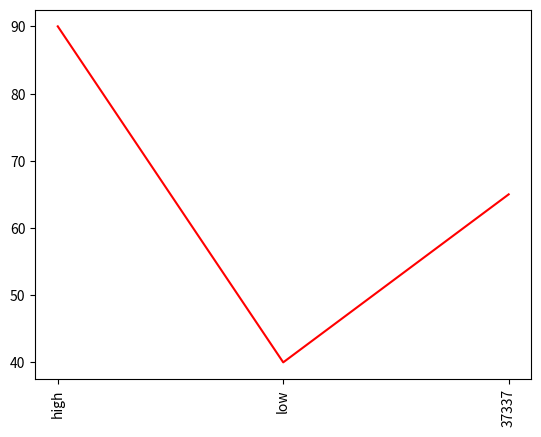

The matplotlib source for this figure:
import matplotlib
import matplotlib.pyplot as plt
x = [0,1,2]
y = [90,40,65]
labels = ['high', 'low', 37337]
plt.plot(x,y, 'r')
plt.xticks(x, labels, rotation='vertical')
plt.show()